Image classification data set "report_data" (calvertzhu/London-or-London on GitHub). Class labels (2): London Ontario, London United Kingdom.

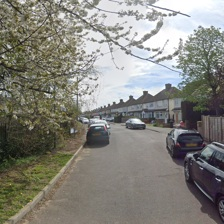
Label: London United Kingdom

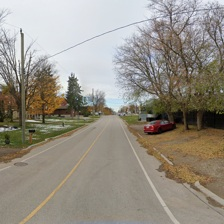
Label: London Ontario

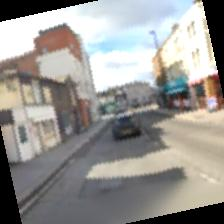
Label: London United Kingdom

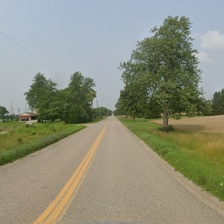
Label: London Ontario

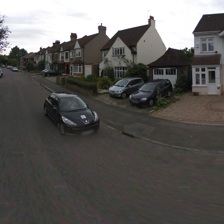
Label: London United Kingdom

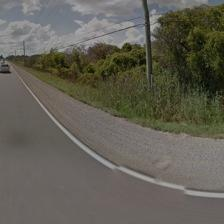
Label: London Ontario
